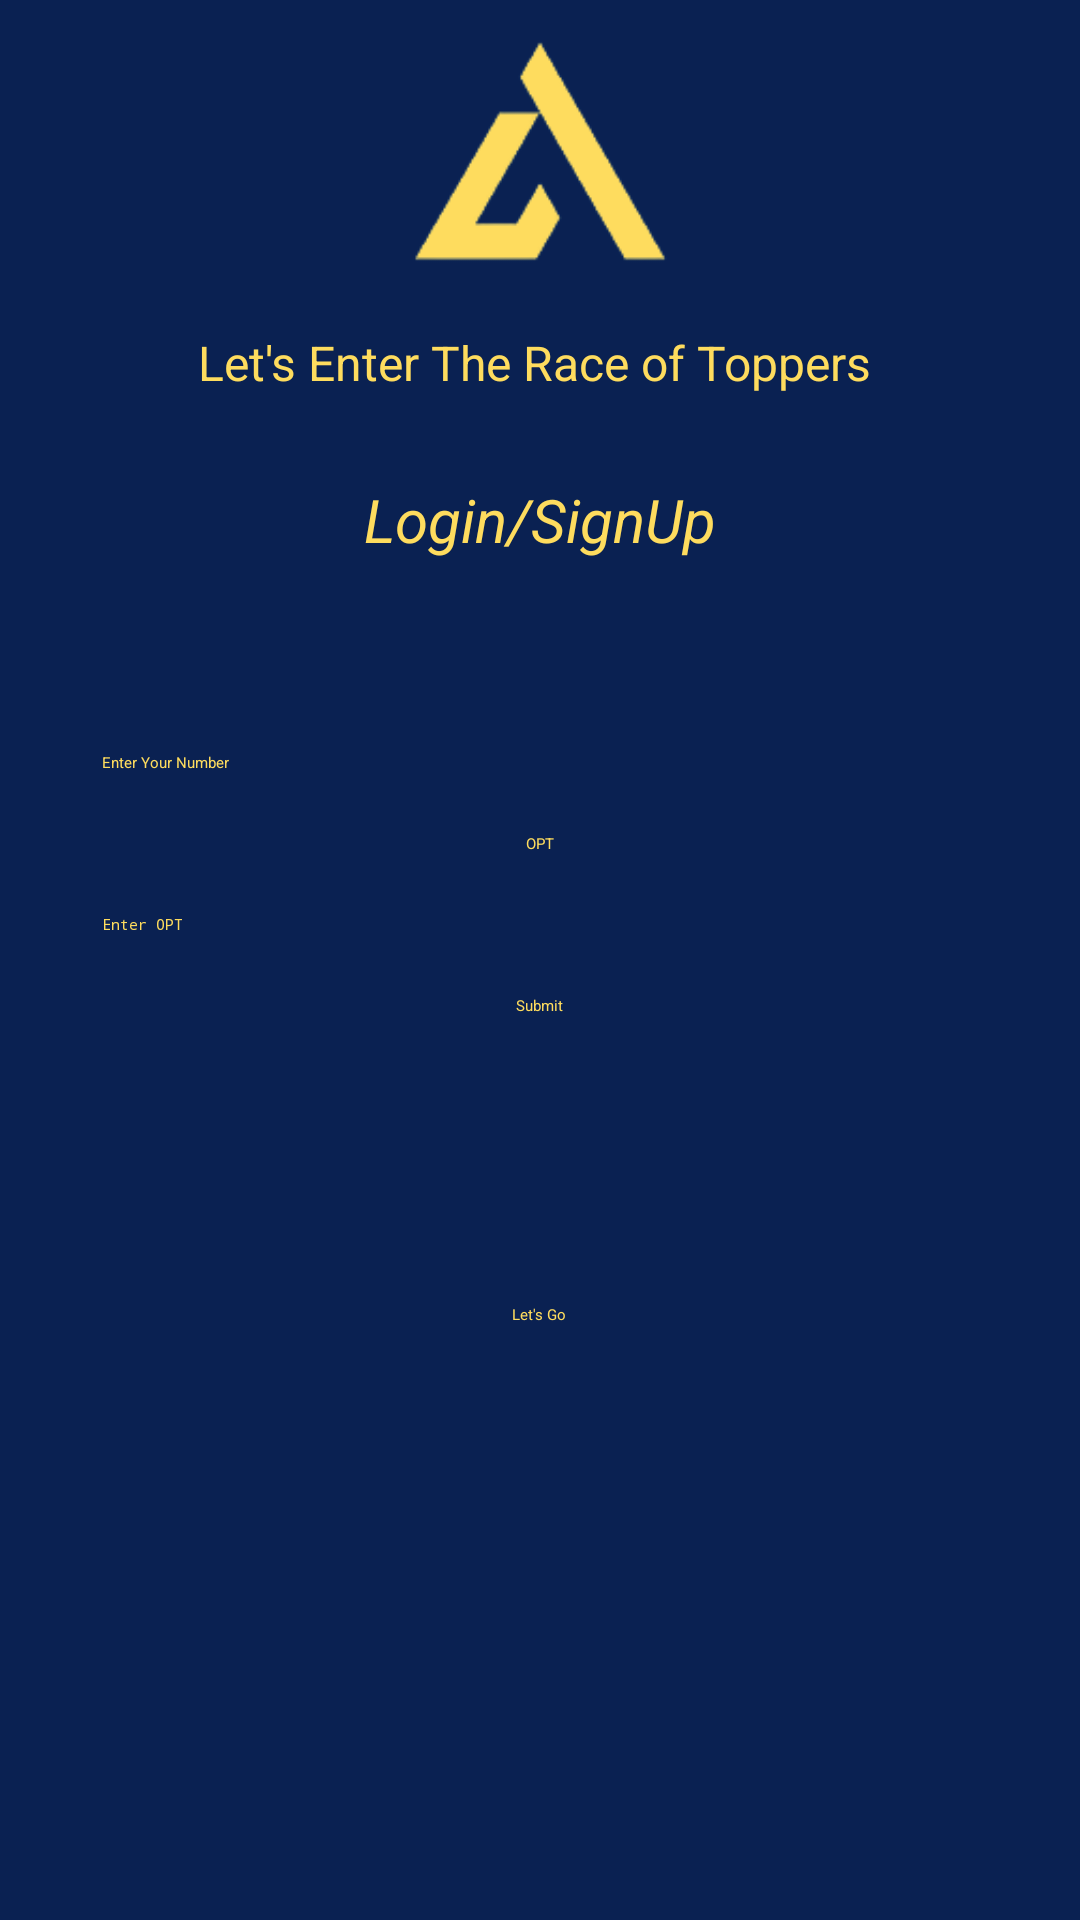

Reconstruct the res/layout file that produces this screen, plus the resources it refers to.
<!-- AndroidManifest.xml: application theme Theme.Studifyy -->
<!-- res/layout/activity_registration.xml -->
<?xml version="1.0" encoding="utf-8"?>
<LinearLayout
    xmlns:android="http://schemas.android.com/apk/res/android"
    xmlns:tools="http://schemas.android.com/tools"
    android:layout_width="match_parent"
    android:layout_height="match_parent"
    tools:context=".RegistrationActivity"
    android:background="@color/blue"
    android:orientation="vertical">
    <ImageView
        android:layout_width="match_parent"
        android:layout_height="80dp"
        android:src="@drawable/logo"
        android:scaleType="centerCrop"
        android:layout_gravity="center_horizontal"
        android:layout_marginTop="10dp"
        android:padding="30dp" />
    <TextView
        android:layout_width="match_parent"
        android:layout_height="wrap_content"
        android:text="Let's Enter The Race of Toppers "
        android:textSize="16sp"
        android:padding="4dp"
        android:textColor="#fedc5e"
        android:layout_marginTop="16dp"
        android:layout_marginBottom="16dp"
        android:gravity="center_horizontal">
    </TextView>
    <TextView
        android:layout_width="match_parent"
        android:layout_height="wrap_content"
        android:gravity="center_horizontal"
        android:padding="8dp"
        android:textColor="#fedc5e"
        android:text="Login/SignUp"
        android:textSize="20sp"
        android:textStyle="italic" />

    <LinearLayout
        android:layout_width="match_parent"
        android:layout_height="match_parent"
        android:layout_marginTop="16dp"
        android:background="@color/blue"
        android:orientation="vertical">
        <EditText
            android:id="@+id/PhoneNumber"
            android:layout_width="300dp"
            android:layout_height="wrap_content"
            android:layout_gravity="center_horizontal"
            android:layout_marginStart="20dp"
            android:layout_marginTop="40dp"
            android:layout_marginEnd="20dp"
            android:layout_marginBottom="20dp"
            android:ems="10"
            android:hint="Enter Your Number"
            android:inputType="phone"
            android:paddingStart="4dp"
            android:textColor="@color/golden"
            android:textColorHint="@color/golden"
            tools:ignore="TouchTargetSizeCheck" />

        <Button
            android:id="@+id/OTP"
            android:layout_width="wrap_content"
            android:layout_height="wrap_content"
            android:layout_gravity="center_horizontal"
            android:layout_marginBottom="20dp"
            android:backgroundTint="#0a2152"
            android:text="OPT"
            android:textColor="#fedc5e" />

        <EditText
            android:id="@+id/OTPPassword"
            android:layout_width="300dp"
            android:layout_height="wrap_content"
            android:layout_gravity="center_horizontal"
            android:layout_marginStart="20dp"
            android:layout_marginEnd="20dp"
            android:layout_marginBottom="20dp"
            android:ems="10"
            android:hint="Enter OPT"
            android:inputType="numberPassword"
            android:paddingStart="4dp"
            android:textColorHint="@color/golden"
            tools:ignore="TouchTargetSizeCheck" />

        <Button
            android:id="@+id/Submit"
            android:layout_width="wrap_content"
            android:layout_height="wrap_content"
            android:layout_gravity="center_horizontal"
            android:backgroundTint="#0a2152"
            android:text="Submit"
            android:textColor="#fedc5e" />

        <Spinner
            android:id="@+id/ProgramsSpinner"
            android:layout_width="match_parent"
            android:layout_height="wrap_content"
            android:layout_marginStart="20dp"
            android:layout_marginTop="20dp"
            android:layout_marginEnd="20dp"
            android:layout_marginBottom="20dp"
            android:animateLayoutChanges="true"
            android:background="@color/blue"
            android:minHeight="48dp"
            android:spinnerMode="dropdown"
            android:visibility="visible"
            tools:ignore="TouchTargetSizeCheck" />

        <Button
            android:id="@+id/LetsGo"
            android:layout_width="wrap_content"
            android:layout_height="wrap_content"
            android:layout_gravity="center_horizontal"
            android:layout_marginTop="8dp"
            android:backgroundTint="#0a2152"
            android:text="Let's Go"
            android:textColor="#fedc5e"
            android:visibility="visible" />
    </LinearLayout>
</LinearLayout>
<!-- resources referenced by this layout -->
<resources>
  <color name="blue">#0a2152</color>
  <color name="golden">#fedc5e</color>
  <!-- drawable logo: png bitmap (drawable, 10268 bytes) -->
</resources>
